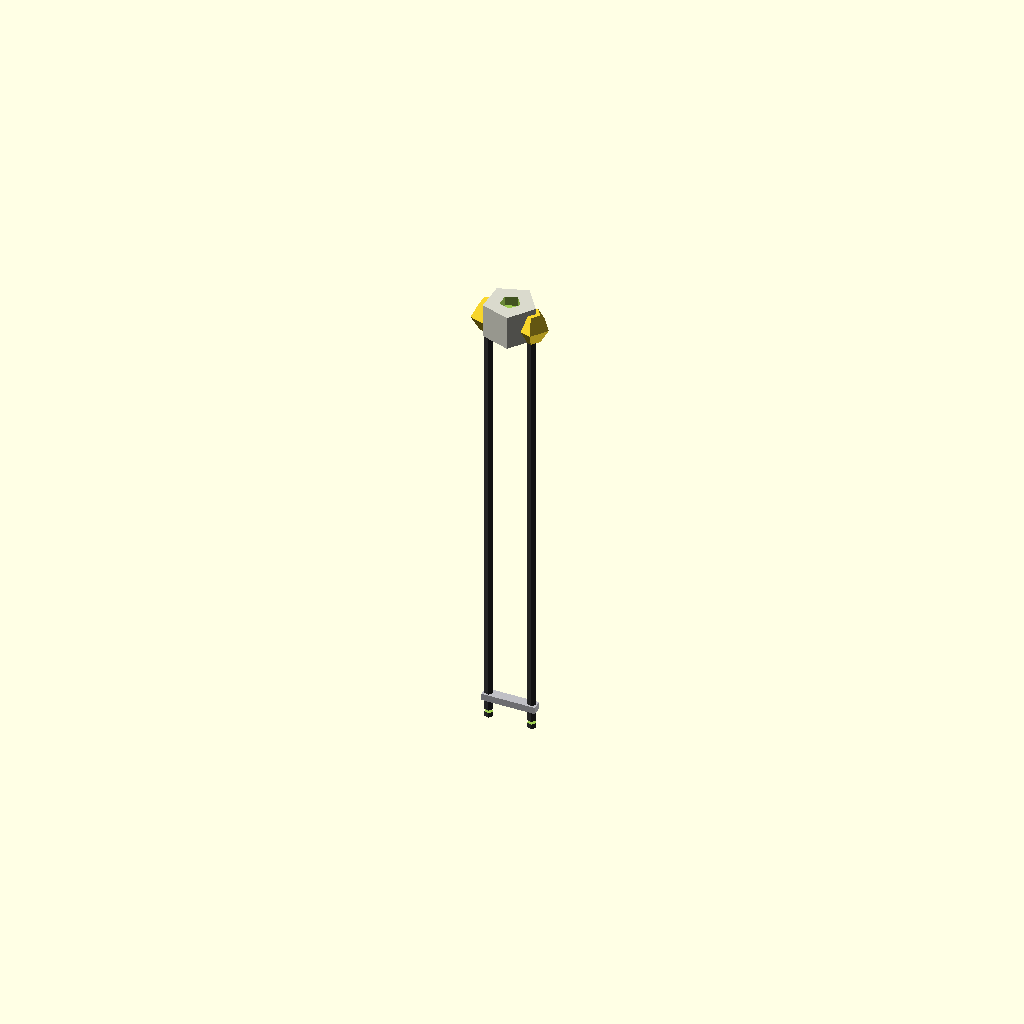
Cell 1: rendered with the file's own defaults.
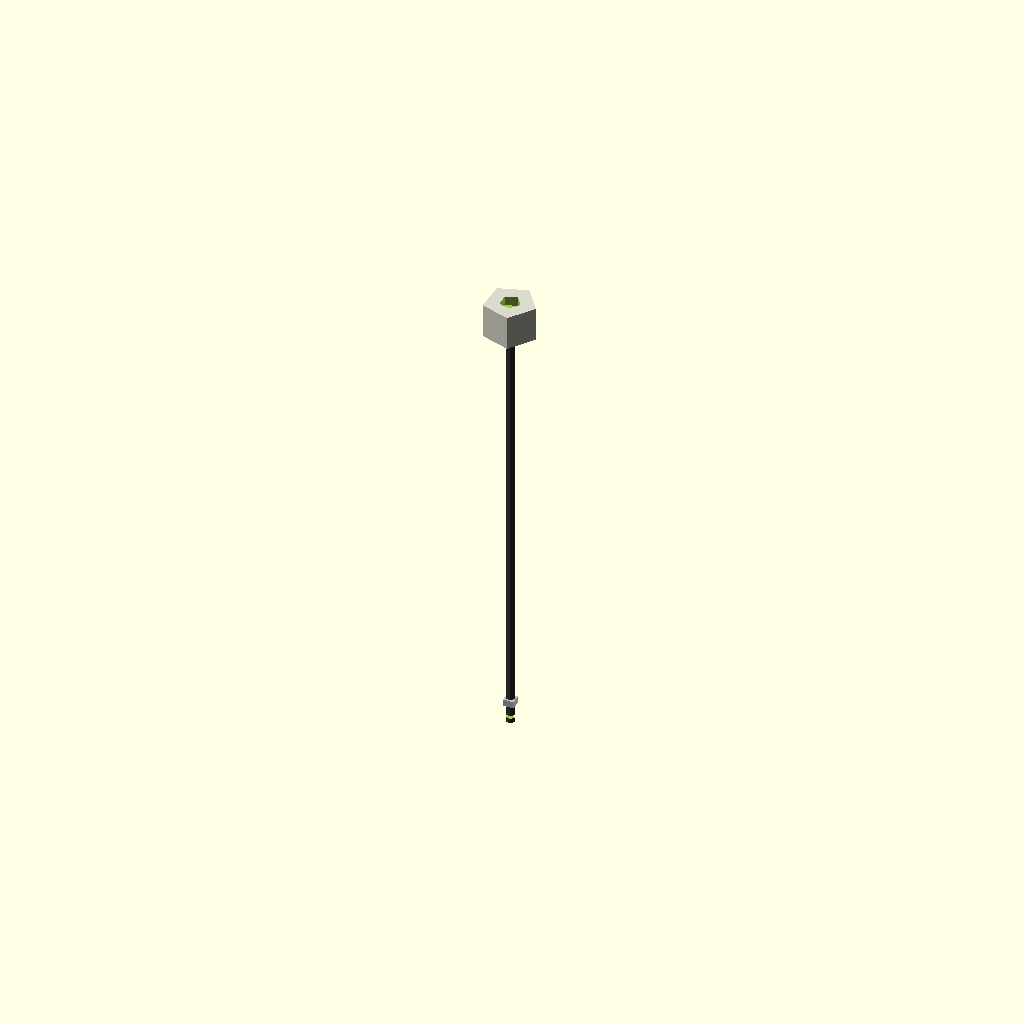
Cell 2: lead_pitch = 0.01 (everything else at default).
One fixed orthographic camera (rotation 55°, 0°, 25°; colour scheme Cornfield) for every cell.
Source of the model, results/nopscadlib/ablations/no_recovery/scad/component__Honewell.scad:
// Parameters
body_d = 3.0; //[1.5:6.0:0.1]
body_t = 2.0; //[1.0:4.0:0.1]
lead_d = 0.5; //[0.25:1.0:0.05]
lead_len = 25.0; //[12.0:50.0:1]
lead_pitch = 2.54; //[1.27:5.08:0.01]
lead_straight_from_body = 6.0; //[3.0:12.0:0.5]
lead_bend_r = 1.0; //[0.5:3.0:0.1]
overlap = 0.8; //[0.3:2.0:0.1]
meniscus_r = 0.6; //[0.2:1.5:0.1]
marking_d = 1.2; //[0.6:2.4:0.1]
marking_depth = 0.15; //[0.05:0.4:0.05]
tip_chamfer_h = 0.6; //[0.2:1.5:0.1]
tip_chamfer_r = 0.35; //[0.15:0.8:0.05]
ref_bar_t = 0.4; //[0.2:1.0:0.1]
ref_bar_w = 0.6; //[0.3:1.5:0.1]

// Base Shapes
module thermistor_body() {
  color([0.85, 0.85, 0.8]) // Off-white for epoxy
  translate([0, 0, 0])
    cylinder(r=body_d/2, h=body_t, center=true);
}

module lead_1() {
  color([0.2, 0.2, 0.2]) // Dark for leads
  translate([lead_pitch/2, 0, -(lead_len + overlap)/2])
    cylinder(r=lead_d/2, h=lead_len + body_t/2 + overlap, center=true);
}

module lead_2() {
  color([0.2, 0.2, 0.2]) // Dark for leads
  translate([-lead_pitch/2, 0, -(lead_len + overlap)/2])
    cylinder(r=lead_d/2, h=lead_len + body_t/2 + overlap, center=true);
}

module lead_bend_relief_1() {
  translate([lead_pitch/2, 0, -body_t/2 + overlap])
    sphere(r=lead_bend_r, center=true);
}

module lead_bend_relief_2() {
  translate([-lead_pitch/2, 0, -body_t/2 + overlap])
    sphere(r=lead_bend_r, center=true);
}

module epoxy_meniscus_detail_1() {
  translate([lead_pitch/2, 0, -body_t/2 + overlap])
    sphere(r=meniscus_r, center=true);
}

module epoxy_meniscus_detail_2() {
  translate([-lead_pitch/2, 0, -body_t/2 + overlap])
    sphere(r=meniscus_r, center=true);
}

module lead_spacing_reference() {
  color([0.75, 0.75, 0.77]) // Silver for reference bar
  translate([0, 0, -(lead_len + body_t/2) + ref_bar_t/2 + overlap])
    cube([lead_pitch + ref_bar_w, ref_bar_w, ref_bar_t], center=true);
}

module body_marking_cutter() {
  translate([0, 0, body_t/2 - marking_depth/2])
    cylinder(r=marking_d/2, h=marking_depth + overlap, center=true);
}

module lead_tip_chamfer_cutter_1() {
  translate([lead_pitch/2, 0, -(lead_len + body_t/2) + tip_chamfer_h/2])
    cylinder(r1=tip_chamfer_r, r2=0, h=tip_chamfer_h, center=true);
}

module lead_tip_chamfer_cutter_2() {
  translate([-lead_pitch/2, 0, -(lead_len + body_t/2) + tip_chamfer_h/2])
    cylinder(r1=tip_chamfer_r, r2=0, h=tip_chamfer_h, center=true);
}

// Operations
module union_body_with_meniscus() {
  union() {
    thermistor_body();
    epoxy_meniscus_detail_1();
    epoxy_meniscus_detail_2();
  }
}

module union_leads_with_relief() {
  union() {
    lead_1();
    lead_2();
    lead_bend_relief_1();
    lead_bend_relief_2();
  }
}

module union_all_visible() {
  union() {
    union_body_with_meniscus();
    union_leads_with_relief();
    lead_spacing_reference();
  }
}

module difference_body_marking() {
  difference() {
    union_all_visible();
    body_marking_cutter();
  }
}

module difference_lead_tip_chamfer() {
  difference() {
    difference_body_marking();
    lead_tip_chamfer_cutter_1();
    lead_tip_chamfer_cutter_2();
  }
}

// Final Output
difference_lead_tip_chamfer();
Customizer parameters (derived from the source; name, type, default, range or options):
body_d: number, default 3, range 0.1 to 1.5, step 6
body_t: number, default 2, range 0.1 to 1, step 4
lead_d: number, default 0.5, range 0.05 to 0.25, step 1
lead_len: number, default 25, range 1 to 12, step 50
lead_pitch: number, default 2.54, range 0.01 to 1.27, step 5.08
lead_straight_from_body: number, default 6, range 0.5 to 3, step 12
lead_bend_r: number, default 1, range 0.1 to 0.5, step 3
overlap: number, default 0.8, range 0.1 to 0.3, step 2
meniscus_r: number, default 0.6, range 0.1 to 0.2, step 1.5
marking_d: number, default 1.2, range 0.1 to 0.6, step 2.4
marking_depth: number, default 0.15, range 0.05 to 0.05, step 0.4
tip_chamfer_h: number, default 0.6, range 0.1 to 0.2, step 1.5
tip_chamfer_r: number, default 0.35, range 0.05 to 0.15, step 0.8
ref_bar_t: number, default 0.4, range 0.1 to 0.2, step 1
ref_bar_w: number, default 0.6, range 0.1 to 0.3, step 1.5
